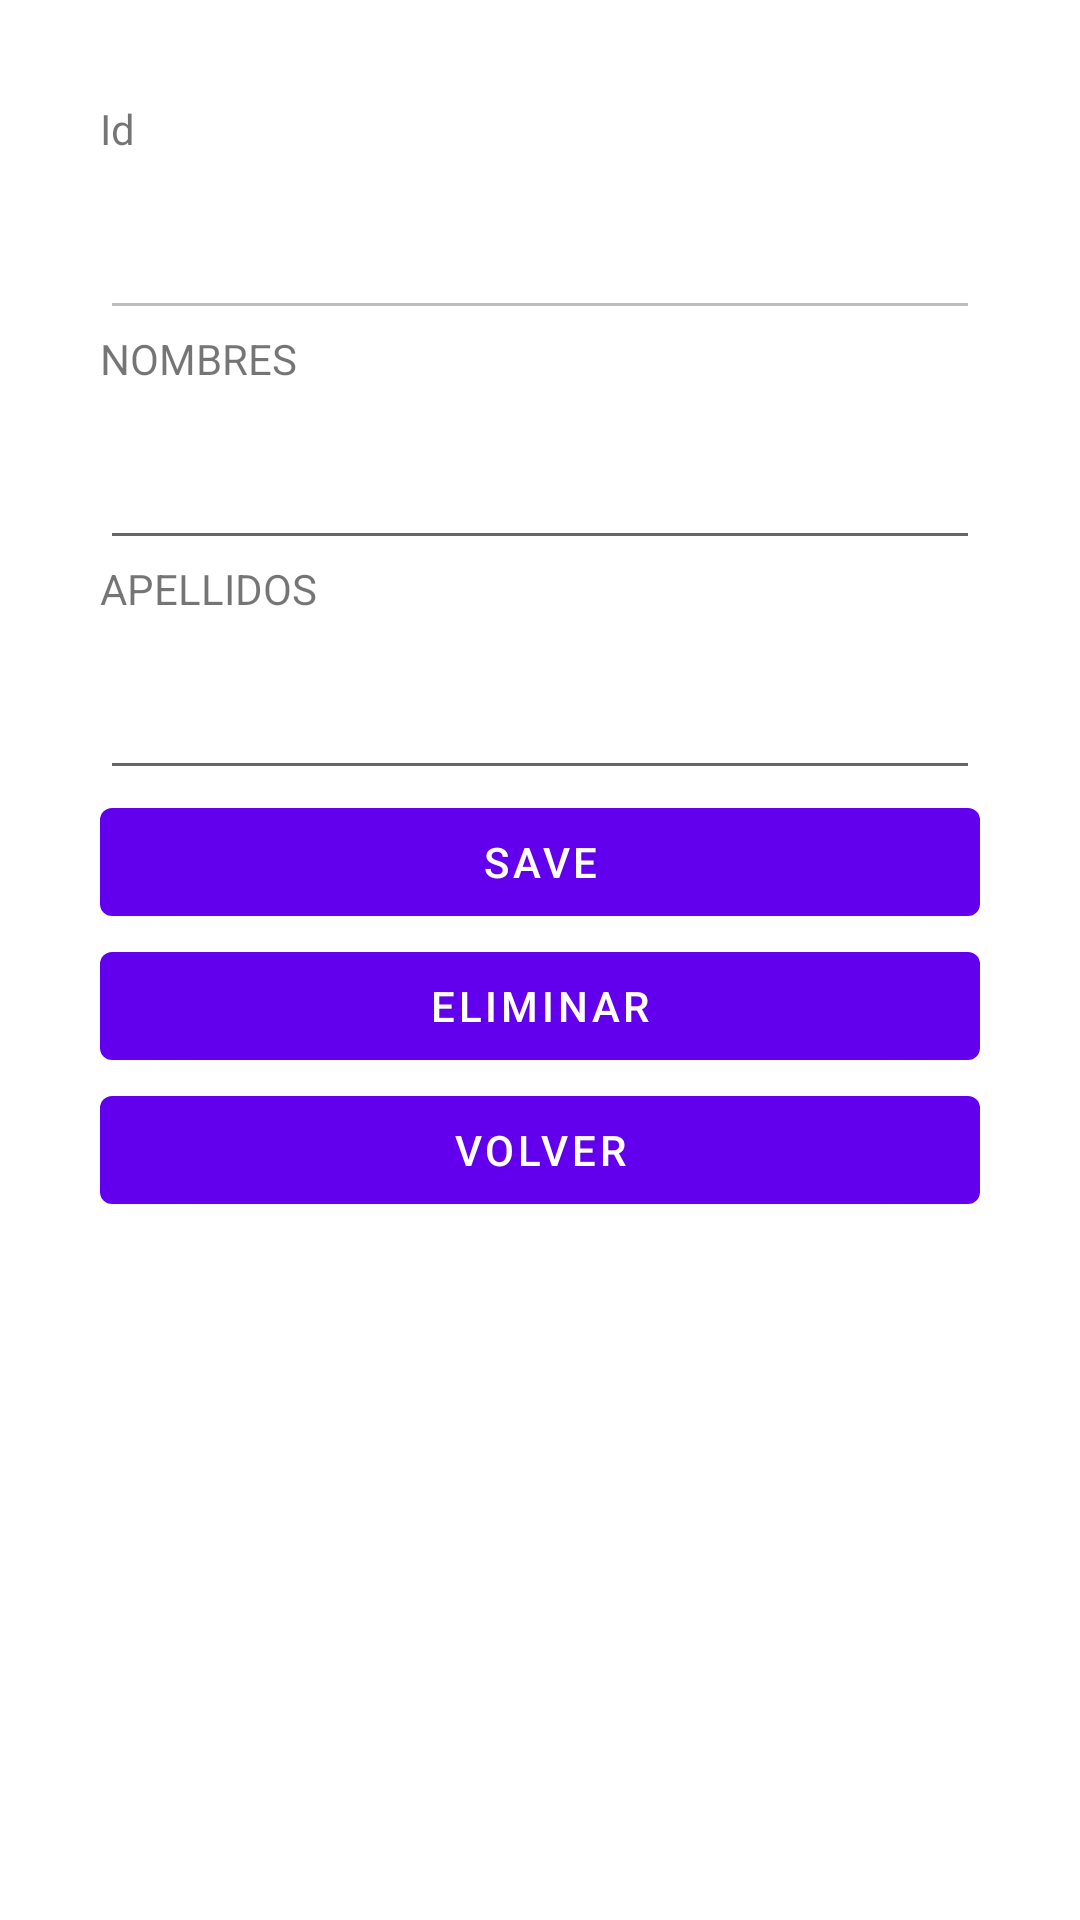

Layout XML and referenced resources for this Android screen:
<!-- AndroidManifest.xml: application theme AppTheme -->
<!-- res/layout/activity_persona.xml -->
<?xml version="1.0" encoding="utf-8"?>
<androidx.constraintlayout.widget.ConstraintLayout xmlns:android="http://schemas.android.com/apk/res/android"
    xmlns:app="http://schemas.android.com/apk/res-auto"
    xmlns:tools="http://schemas.android.com/tools"
    android:layout_width="match_parent"
    android:layout_height="match_parent"
    android:orientation="vertical"
    tools:context=".PersonaActivity">

    <LinearLayout
        android:orientation="vertical"
        android:layout_width="match_parent"
        android:layout_height="match_parent"
        android:padding="100px">

        <TextView
            android:id="@+id/Id"
            android:layout_width="match_parent"
            android:layout_height="50px"
            android:text="Id"/>

        <EditText
            android:id="@+id/txtId"
            android:layout_width="match_parent"
            android:layout_height="60dp"
            android:enabled="false"/>
        <TextView
            android:id="@+id/nombres"
            android:layout_width="match_parent"
            android:layout_height="50px"
            android:text="NOMBRES"/>

        <EditText
            android:id="@+id/txtNombres"
            android:layout_width="match_parent"
            android:layout_height="60dp" />
        <TextView
            android:id="@+id/apellidos"
            android:layout_width="match_parent"
            android:layout_height="50px"
            android:text="APELLIDOS"/>

        <EditText
            android:id="@+id/txtApellidos"
            android:layout_width="match_parent"
            android:layout_height="60dp" />

        <Button
            android:id="@+id/btnSave"
            android:layout_width="match_parent"
            android:layout_height="wrap_content"
            android:text="SAVE" />
        <Button
            android:id="@+id/btnEliminar"
            android:layout_width="match_parent"
            android:layout_height="wrap_content"
            android:text="Eliminar" />

        <Button
            android:id="@+id/btnVolver"
            android:layout_width="match_parent"
            android:layout_height="wrap_content"
            android:text="Volver" />
    </LinearLayout>

</androidx.constraintlayout.widget.ConstraintLayout>
<!-- resources referenced by this layout -->
<resources>

</resources>
